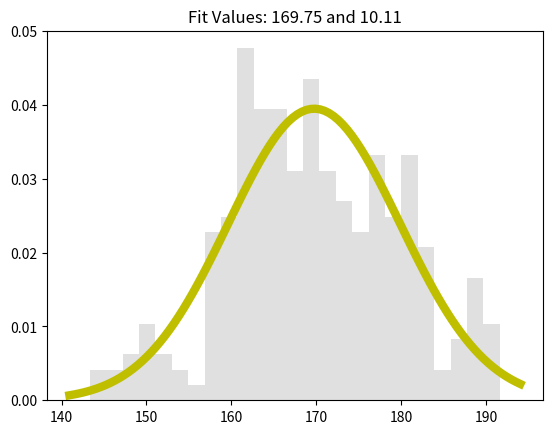

The script that saved this image:
import numpy as np
from scipy.stats import norm
import matplotlib.pyplot as plt
  
# Generate some data for this 
# demonstration.
data = np.random.normal(170, 10, 250)
  
# Fit a normal distribution to
# the data:
# mean and standard deviation
mu, std = norm.fit(data) 
  
# Plot the histogram.
plt.hist(data, bins=25, density=True, alpha=0.6, color='#CCCCCC')
  
# Plot the PDF.
xmin, xmax = plt.xlim()
x = np.linspace(xmin, xmax, 100)
print(x)
p = norm.pdf(x, mu, std)
  
plt.plot(x, p, 'y', linewidth=6)
title = "Fit Values: {:.2f} and {:.2f}".format(mu, std)
plt.title(title)
  
plt.show()